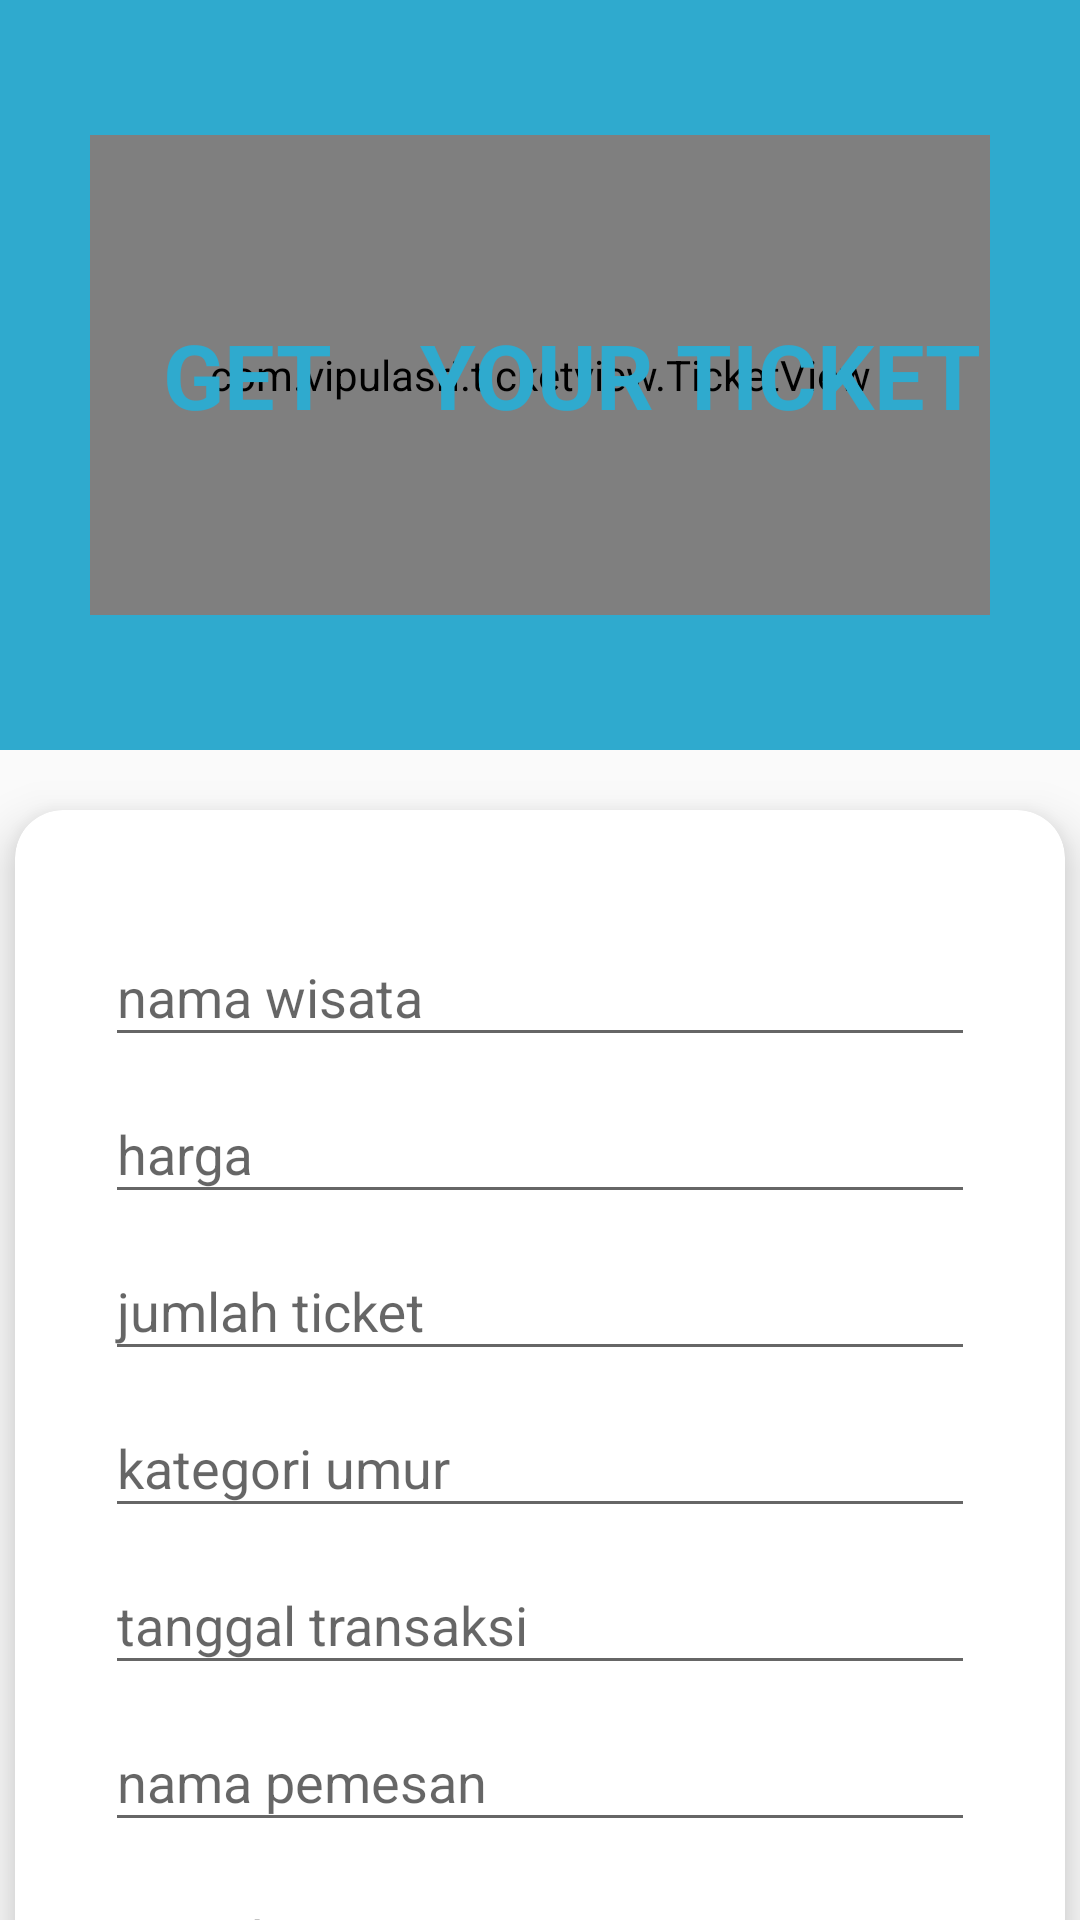

Produce the Android XML layout that renders to this screen, including the resource entries it uses.
<!-- AndroidManifest.xml: application theme AppTheme -->
<!-- res/layout/activity_form_pembelian.xml -->
<?xml version="1.0" encoding="utf-8"?>
<androidx.coordinatorlayout.widget.CoordinatorLayout
    xmlns:android="http://schemas.android.com/apk/res/android"
    xmlns:tools="http://schemas.android.com/tools"
    xmlns:app="http://schemas.android.com/apk/res-auto"
    android:layout_width="match_parent"
    android:layout_height="match_parent"
    tools:context=".activity.FormPembelian"
    android:fitsSystemWindows="true">

    <com.google.android.material.appbar.AppBarLayout
        android:layout_width="match_parent"
        android:layout_height="250dp"
        android:fitsSystemWindows="true"
        tools:ignore="MissingConstraints"
        android:theme="@style/AppTheme.AppBarOverlay">

        <com.google.android.material.appbar.CollapsingToolbarLayout
            android:layout_width="match_parent"
            android:layout_height="match_parent"
            android:fitsSystemWindows="true"
            app:contentScrim="@color/colorPrimary"
            app:layout_scrollFlags="scroll|exitUntilCollapsed">

            <RelativeLayout
                android:layout_width="match_parent"
                android:layout_height="match_parent">

                <com.vipulasri.ticketview.TicketView
                    android:layout_width="match_parent"
                    android:layout_height="160dp"
                    android:layout_centerHorizontal="true"
                    android:layout_centerVertical="true"
                    android:layout_margin="30dp"
                    app:ticketOrientation="vertical"
                    app:ticketElevation="12dp"
                    app:ticketScallopRadius="10dp"
                    app:ticketDividerPadding="0dp"
                    app:ticketShowBorder="false"
                    app:ticketScallopPositionPercent="35"
                    app:ticketShowDivider="true"
                    app:ticketDividerType="dash"/>


                <TextView
                    android:layout_width="wrap_content"
                    android:layout_height="wrap_content"
                    android:text="   GET    YOUR TICKET"
                    android:textColor="@color/blue"
                    android:textStyle="bold"
                    android:textSize="30sp"
                    android:layout_centerVertical="true"
                    android:layout_centerHorizontal="true"/>

            </RelativeLayout>

            <androidx.appcompat.widget.Toolbar
                android:id="@+id/toolbar_form"
                android:layout_width="match_parent"
                android:layout_height="?attr/actionBarSize"
                app:layout_collapseMode="pin"
                app:popupTheme="@style/AppTheme.PopupOverlay">
            </androidx.appcompat.widget.Toolbar>

        </com.google.android.material.appbar.CollapsingToolbarLayout>

    </com.google.android.material.appbar.AppBarLayout>

    <include layout="@layout/item_form_pembelian" />

</androidx.coordinatorlayout.widget.CoordinatorLayout>
<!-- res/layout/item_form_pembelian.xml (included above) -->
<?xml version="1.0" encoding="utf-8"?>
<androidx.core.widget.NestedScrollView xmlns:android="http://schemas.android.com/apk/res/android"
    xmlns:tools="http://schemas.android.com/tools"
    xmlns:app="http://schemas.android.com/apk/res-auto"
    android:orientation="vertical"
    android:layout_width="match_parent"
    android:layout_height="match_parent"
    tools:context=".activity.FormPembelian"
    android:focusableInTouchMode="true"
    tools:showIn="@layout/activity_form_pembelian"
    app:layout_behavior="@string/appbar_scrolling_view_behavior">

    <androidx.cardview.widget.CardView
        android:layout_marginTop="20dp"
        android:layout_width="match_parent"
        android:layout_height="match_parent"
        android:layout_marginLeft="5dp"
        android:layout_marginBottom="5dp"
        android:layout_marginRight="5dp"
        app:cardCornerRadius="16dp"
        app:cardElevation="10dp">

        <LinearLayout
            android:layout_margin="10dp"
            android:layout_width="match_parent"
            android:layout_height="wrap_content"
            android:gravity="center"
            android:focusableInTouchMode="false"
            android:orientation="vertical"
            android:padding="20dp">

            <com.google.android.material.textfield.TextInputLayout
                android:layout_width="match_parent"
                android:layout_height="wrap_content">

                <EditText
                    android:id="@+id/edt_nama_wisata"
                    android:layout_width="match_parent"
                    android:layout_height="match_parent"
                    android:hint="nama wisata"
                    android:singleLine="true"/>
            </com.google.android.material.textfield.TextInputLayout>

            <com.google.android.material.textfield.TextInputLayout
                android:layout_width="match_parent"
                android:layout_height="wrap_content">

                <EditText
                    android:id="@+id/edt_harga"
                    android:layout_width="match_parent"
                    android:layout_height="match_parent"
                    android:inputType="number"
                    android:hint="harga"
                    android:singleLine="true"/>
            </com.google.android.material.textfield.TextInputLayout>

            <com.google.android.material.textfield.TextInputLayout
                android:layout_width="match_parent"
                android:layout_height="wrap_content">

                <EditText
                    android:id="@+id/edt_jumlah_ticket"
                    android:layout_width="match_parent"
                    android:layout_height="match_parent"
                    android:hint="jumlah ticket"
                    android:singleLine="true"/>
            </com.google.android.material.textfield.TextInputLayout>

            <com.google.android.material.textfield.TextInputLayout
                android:layout_width="match_parent"
                android:layout_height="wrap_content">

                <EditText
                    android:id="@+id/edt_kategori_umur"
                    android:layout_width="match_parent"
                    android:layout_height="match_parent"
                    android:hint="kategori umur"
                    android:singleLine="true"/>
            </com.google.android.material.textfield.TextInputLayout>

            <com.google.android.material.textfield.TextInputLayout
                android:layout_width="match_parent"
                android:layout_height="wrap_content">

                <EditText
                    android:id="@+id/edt_tanggal_transaksi"
                    android:layout_width="match_parent"
                    android:layout_height="match_parent"
                    android:hint="tanggal transaksi"
                    android:singleLine="true"/>
            </com.google.android.material.textfield.TextInputLayout>

            <com.google.android.material.textfield.TextInputLayout
                android:layout_width="match_parent"
                android:layout_height="wrap_content">

                <EditText
                    android:id="@+id/edt_nama_pemesan"
                    android:layout_width="match_parent"
                    android:layout_height="match_parent"
                    android:hint="nama pemesan"
                    android:singleLine="true"/>
            </com.google.android.material.textfield.TextInputLayout>

            <com.google.android.material.textfield.TextInputLayout
                android:layout_width="match_parent"
                android:layout_height="wrap_content">

                <EditText
                    android:id="@+id/edt_nik"
                    android:layout_width="match_parent"
                    android:layout_height="match_parent"
                    android:hint="masukan NIK"
                    android:singleLine="true"/>
            </com.google.android.material.textfield.TextInputLayout>

            <Button
                android:id="@+id/btn_checkout"
                android:layout_width="100dp"
                android:layout_height="wrap_content"
                android:layout_gravity="right"
                android:background="@drawable/bg_button_login"
                android:text="send"
                android:textColor="#fff" />

        </LinearLayout>
    </androidx.cardview.widget.CardView>
</androidx.core.widget.NestedScrollView>
<!-- resources referenced by this layout -->
<resources>
  <color name="blue">#2FAACE</color>
  <color name="colorPrimary">#2FAACE</color>
  <style name="AppTheme.AppBarOverlay" parent="ThemeOverlay.AppCompat.Dark.ActionBar">
          <item name="colorControlNormal">#FFF</item>
      </style>
  <style name="AppTheme.PopupOverlay" parent="ThemeOverlay.AppCompat.Light" />
  <style name="AppTheme" parent="Theme.AppCompat.Light.DarkActionBar">
          
          <item name="colorPrimary">@color/colorPrimary</item>
          <item name="colorPrimaryDark">@color/colorPrimaryDark</item>
          <item name="colorAccent">@color/colorAccent</item>
          <item name="windowActionBar">false</item>
          <item name="windowNoTitle">true</item>
      </style>
  <color name="colorPrimaryDark">#2FAACE</color>
  <color name="colorAccent">#D81B60</color>
</resources>
